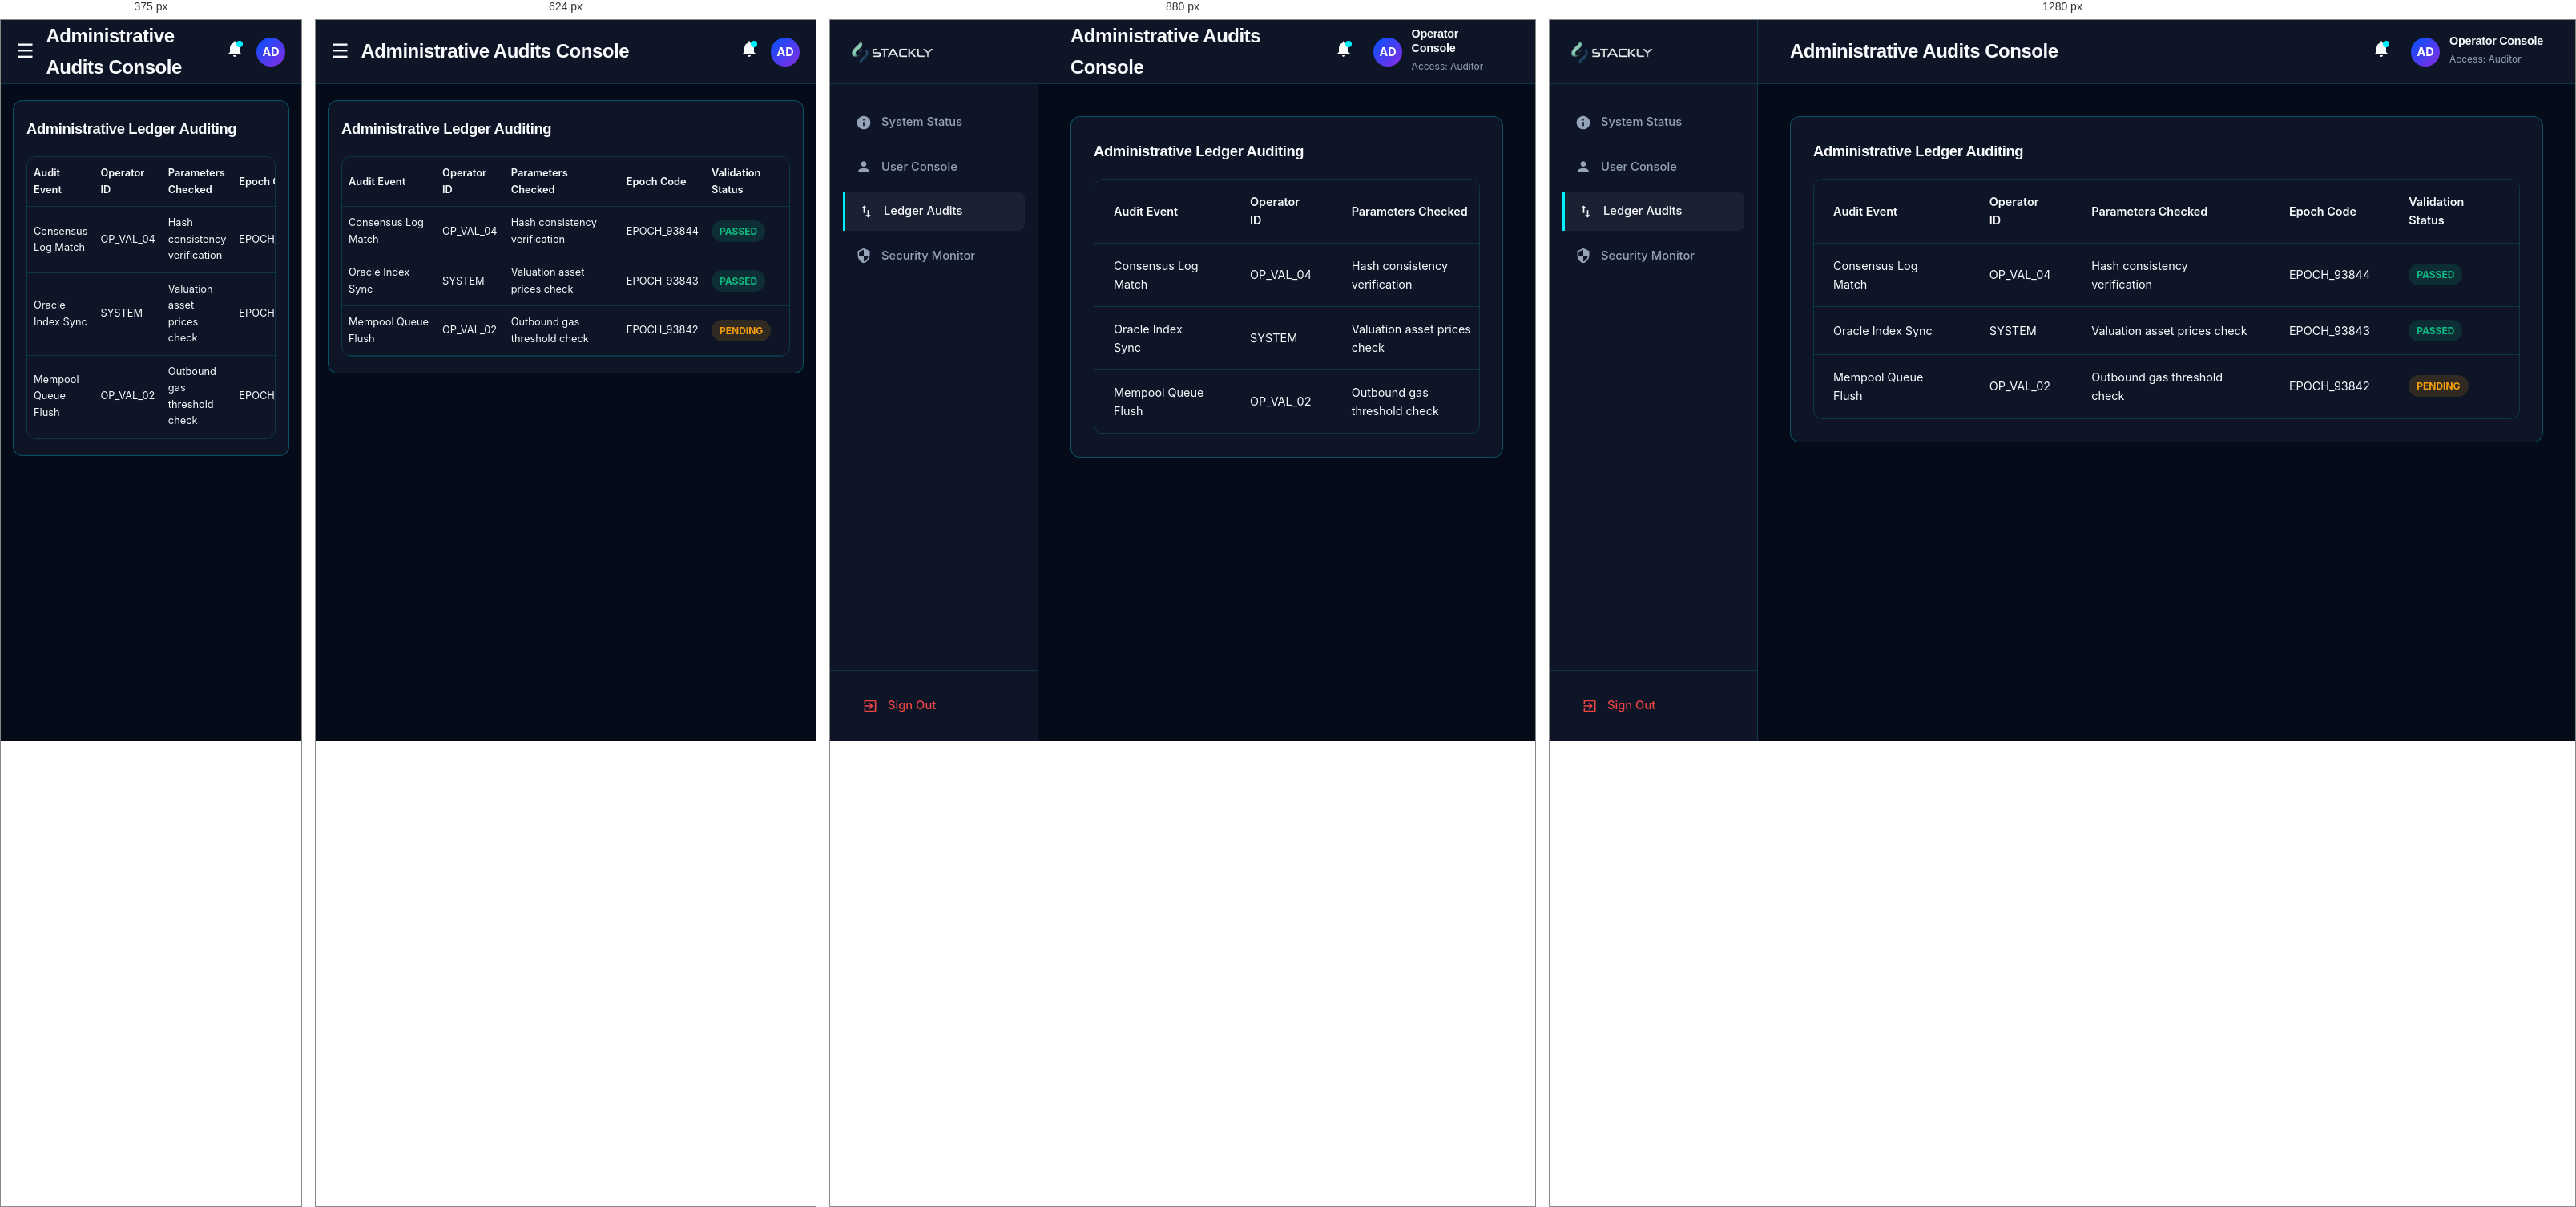
Rendered at 375 px, 624 px, 880 px and 1280 px, left to right.

<!-- file: admin-transactions.html -->
<!DOCTYPE html>
<html lang="en">
<head>
    <meta charset="UTF-8">
    <meta name="viewport" content="width=device-width, initial-scale=1.0">
    <title>Administrative Audits Console | Stackly Asset Management</title>
    <link rel="stylesheet" href="css/style.css?v=3.5">
</head>
<body class="section-dark">

    <div class="dashboard-container">
        <!-- Sidebar Navigation -->
        <aside class="dashboard-sidebar">
            <div class="sidebar-logo">
                <a href="admin-dashboard.html" class="logo">
                    <img src="assets/images/logo.webp" alt="Stackly Logo" style="height: 42px; width: auto; display: block;">
                </a>
            </div>
            
            <nav class="sidebar-menu">
                <a href="admin-dashboard.html" class="sidebar-item">
                    <svg viewBox="0 0 24 24"><path d="M12 2C6.48 2 2 6.48 2 12s4.47 10 10 10 10-4.48 10-10S17.52 2 12 2zm1 15h-2v-6h2v6zm0-8h-2V7h2v2z"/></svg>
                    <span>System Status</span>
                </a>
                <a href="admin-users.html" class="sidebar-item">
                    <svg viewBox="0 0 24 24"><path d="M12 12c2.21 0 4-1.79 4-4s-1.79-4-4-4-4 1.79-4 4 1.79 4 4 4zm0 2c-2.67 0-8 1.34-8 4v2h16v-2c0-2.66-5.33-4-8-4z"/></svg>
                    <span>User Console</span>
                </a>
                
                <a href="admin-transactions.html" class="sidebar-item active" >
                    <svg viewBox="0 0 24 24"><path d="M16 17.01V10h-2v7.01h-3L15 21l4-3.99h-3zM9 3L5 6.99h3V14h2V6.99h3L9 3z"/></svg>
                    <span>Ledger Audits</span>
                </a>
                <a href="admin-security.html" class="sidebar-item">
                    <svg viewBox="0 0 24 24"><path d="M12 1L3 5v6c0 5.55 3.84 10.74 9 12 5.16-1.26 9-6.45 9-12V5l-9-4zm0 10.99h7c-.53 4.12-3.28 7.79-7 8.94V12H5V6.3l7-3.11v8.8z"/></svg>
                    <span>Security Monitor</span>
                </a>
            </nav>

            <div class="sidebar-footer">
                <a href="login.html" class="sidebar-item" style="color: var(--status-failed-text);">
                    <svg viewBox="0 0 24 24"><path d="M10.09 15.59L11.5 17l5-5-5-5-1.41 1.41L12.67 11H3v2h9.67l-2.58 2.59zM19 3H5c-1.11 0-2 .9-2 2v4h2V5h14v14H5v-4h-2v4c0 1.1.89 2 2 2h14c1.1 0 2-.9 2-2V5c0-1.1-.9-2-2-2z"/></svg>
                    <span>Sign Out</span>
                </a>
            </div>
        </aside>

        <!-- Main Body -->
        <main class="dashboard-main">
            <header class="dashboard-header">
                <div class="db-header-left">
                    <span class="db-hamburger">&#9776;</span>
                    <h2 class="db-title\">Administrative Audits Console</h2>
                </div>

                <div class="db-header-right">
                    <div class="db-bell" onclick="location.href=\'404.html\'">
                        <svg viewBox="0 0 24 24" fill="currentColor"><path d="M12 22c1.1 0 2-.9 2-2h-4c0 1.1.89 2 2 2zm6-6v-5c0-3.07-1.64-5.64-4.5-6.32V4c0-.83-.67-1.5-1.5-1.5s-1.5.67-1.5 1.5v.68C7.63 5.36 6 7.92 6 11v5l-2 2v1h16v-1l-2-2z"/></svg>
                        <span class="db-bell-dot"></span>
                    </div>

                    <div class="db-profile" onclick="location.href='user-dashboard.html'">
                        <div class="profile-avatar">AD</div>
                        <div class="profile-info">
                            <h4>Operator Console</h4>
                            <span>Access: Auditor</span>
                        </div>
                    </div>
                </div>
            </header>

            <!-- Dashboard Content -->
            <div class="dashboard-content">
                <div class="db-card">
                    <h3 class="db-card-title" style="margin-bottom: 20px;">Administrative Ledger Auditing</h3>
                    
                    <div class="table-container">
                        <table class="tx-table" style="width: 100%;">
                            <thead>
                                <tr>
                                    <th>Audit Event</th>
                                    <th>Operator ID</th>
                                    <th>Parameters Checked</th>
                                    <th>Epoch Code</th>
                                    <th>Validation Status</th>
                                </tr>
                            </thead>
                            <tbody>
                                <tr>
                                    <td>Consensus Log Match</td>
                                    <td>OP_VAL_04</td>
                                    <td>Hash consistency verification</td>
                                    <td>EPOCH_93844</td>
                                    <td><span class="status-badge completed">PASSED</span></td>
                                </tr>
                                <tr>
                                    <td>Oracle Index Sync</td>
                                    <td>SYSTEM</td>
                                    <td>Valuation asset prices check</td>
                                    <td>EPOCH_93843</td>
                                    <td><span class="status-badge completed">PASSED</span></td>
                                </tr>
                                <tr>
                                    <td>Mempool Queue Flush</td>
                                    <td>OP_VAL_02</td>
                                    <td>Outbound gas threshold check</td>
                                    <td>EPOCH_93842</td>
                                    <td><span class="status-badge pending">PENDING</span></td>
                                </tr>
                            </tbody>
                        </table>
                    </div>
                </div>
            </div>
        </main>
    </div>

    <script src="js/script.js?v=3.5"></script>
    <div class="drawer-overlay"></div>
</body>
</html>


/* @media block from style.css */
@media (min-width: 992px) {
    .team-grid {
        grid-template-columns: repeat(3, 1fr) !important;
    }
}

/* @media block from style.css */
@media (max-width: 1024px) {
    .hero-grid {
        grid-template-columns: 1fr;
        text-align: center;
    }
    .hero-title {
        font-size: 2.8rem;
    }
    .hero-desc {
        margin-left: auto;
        margin-right: auto;
    }
    .hero-actions {
        justify-content: center;
    }
    .hero-stats {
        justify-content: center;
    }
    .portfolio-layout {
        grid-template-columns: 1fr;
    }
    .contact-layout {
        grid-template-columns: 1fr;
    }
    .footer-grid {
        grid-template-columns: 1fr repeat(2, 1fr);
    }
}

/* @media block from style.css */
@media (max-width: 768px) {
    .section-padding {
        padding: 60px 0 !important;
    }
    .hero {
        padding-top: calc(var(--header-height) + 35px) !important;
        padding-bottom: 60px !important;
        min-height: auto !important;
    }
    .hero-title {
        font-size: 2.2rem !important;
        line-height: 1.25 !important;
    }
    .hero-tagline {
        font-size: 0.78rem !important;
        padding: 5px 12px !important;
    }
    .hero-desc {
        font-size: 0.95rem !important;
        margin-bottom: 25px !important;
    }
    .hero-actions {
        flex-direction: column !important;
        width: 100% !important;
        gap: 10px !important;
        margin-bottom: 35px !important;
    }
    .hero-actions .btn {
        width: 100% !important;
        text-align: center !important;
    }
    .hero-stats {
        gap: 15px !important;
        width: 100% !important;
        justify-content: space-between !important;
    }
    .hero-stat-item h4 {
        font-size: 1.4rem !important;
    }
    .hero-stat-item p {
        font-size: 0.75rem !important;
    }
    .hero-floating-badge-1 {
        top: -10px !important;
        left: -5px !important;
        font-size: 0.72rem !important;
        padding: 5px 8px !important;
    }
    .hero-floating-badge-2 {
        bottom: -10px !important;
        right: -5px !important;
        font-size: 0.72rem !important;
        padding: 5px 8px !important;
    }
    .navbar-container {
        padding: 0 10px;
    }
    .nav-links {
        position: fixed;
        top: var(--header-height);
        left: 0;
        width: 100%;
        height: calc(100vh - var(--header-height));
        background: var(--bg-dark-secondary);
        flex-direction: column;
        align-items: center;
        padding-top: 60px;
        gap: 30px;
        transform: translateY(-100%);
        transition: var(--transition-normal);
        z-index: 999;
        border-top: 1px solid var(--border-dark);
        overflow-y: auto;
    }
    .nav-links.active {
        transform: translateY(0);
    }
    .nav-actions {
        display: none; /* Collapsed under mobile navigation */
    }
    .hamburger {
        display: flex;
    }
    .hamburger.active span:nth-child(1) {
        transform: translateY(8px) rotate(45deg);
    }
    .hamburger.active span:nth-child(2) {
        opacity: 0;
    }
    .hamburger.active span:nth-child(3) {
        transform: translateY(-8px) rotate(-45deg);
    }
    .timeline::after {
        left: 20px;
    }
    .timeline-item {
        width: 100%;
        padding-left: 45px;
        padding-right: 0;
        text-align: left !important;
    }
    .timeline-item:nth-child(even) {
        left: 0;
    }
    .timeline-dot {
        left: 10px !important;
        right: auto !important;
    }
    .timeline-content {
        max-width: 100%;
    }
    .portfolio-layout {
        grid-template-columns: 1fr !important;
        gap: 25px !important;
    }
    .portfolio-overview-card {
        padding: 24px 18px !important;
    }
    .p-total-val {
        font-size: 2.2rem !important;
    }
    .p-details-grid {
        grid-template-columns: repeat(3, 1fr) !important;
        gap: 8px !important;
        padding-bottom: 20px !important;
    }
    .p-detail-item span {
        font-size: 0.72rem !important;
    }
    .p-detail-item h4 {
        font-size: 0.95rem !important;
    }
    .donut-svg {
        width: 180px !important;
        height: 180px !important;
    }
    .donut-label-center h3 {
        font-size: 1.5rem !important;
    }
    .assets-grid, .resources-grid, .security-grid, .team-grid {
        grid-template-columns: 1fr !important;
        gap: 20px !important;
    }
    .asset-card, .resource-card, .security-card, .db-card {
        padding: 20px 16px !important;
    }
    .footer-grid {
        grid-template-columns: 1fr !important;
        gap: 30px !important;
    }
    .footer-bottom {
        flex-direction: column !important;
        text-align: center !important;
        gap: 15px !important;
    }
    .footer-legal-links {
        justify-content: center !important;
        gap: 12px !important;
    }
    /* Dashboard Responsive Sidebar Drawer */
    .dashboard-sidebar {
        transform: translateX(-100%);
        box-shadow: none;
    }
    .dashboard-sidebar.active {
        transform: translateX(0);
        box-shadow: 10px 0 30px rgba(0, 0, 0, 0.5);
    }
    .dashboard-main {
        margin-left: 0;
        width: 100%;
    }
    .dashboard-header {
        padding: 0 20px;
    }
    .db-hamburger {
        display: block;
    }
    .profile-info {
        display: none !important;
    }
    .db-title {
        font-size: 1.05rem !important;
        white-space: nowrap;
        overflow: hidden;
        text-overflow: ellipsis;
        max-width: 170px;
    }
    .db-header-right {
        gap: 15px !important;
    }
    .db-welcome-banner {
        padding: 18px 16px !important;
        flex-direction: column !important;
        align-items: flex-start !important;
        gap: 15px !important;
    }
    .db-welcome-banner > div:last-child {
        width: 100% !important;
        display: flex !important;
        flex-direction: column !important;
        gap: 8px !important;
    }
    .db-welcome-banner a {
        width: 100% !important;
        text-align: center !important;
    }
    .db-stats-grid {
        grid-template-columns: 1fr 1fr !important;
        gap: 15px !important;
    }
    .db-grid-row, .db-grid-row.watchlist-row {
        grid-template-columns: 1fr !important;
    }
    .tx-table {
        min-width: 100% !important;
    }
    .tx-table th, .tx-table td {
        padding: 10px 8px !important;
        font-size: 0.8rem !important;
    }
    .dashboard-content {
        padding: 20px 15px !important;
    }
}

/* @media block from style.css */
@media (max-width: 480px) {
    .p-details-grid {
        grid-template-columns: 1fr !important;
        gap: 12px !important;
    }
    .db-stats-grid {
        grid-template-columns: 1fr !important;
    }
    .auth-card {
        padding: 24px 16px;
    }
}

/* @media block from style.css */
@media (max-width: 768px) {
    .nav-actions {
        display: none !important;
    }
    .nav-links .drawer-actions {
        display: flex !important;
        flex-direction: column !important;
        width: 100% !important;
        gap: 10px !important;
        margin-top: 25px !important;
        margin-bottom: 10px !important;
    }
    .nav-links .drawer-actions .btn {
        width: 100% !important;
        text-align: center !important;
        padding: 10px 0 !important;
    }
}

/* @media block from style.css */
@media (max-width: 768px) {
    .nav-links {
        position: fixed !important;
        top: 0 !important;
        right: 0 !important;
        width: 300px !important;
        height: 100vh !important;
        background: var(--bg-dark-secondary) !important;
        flex-direction: column !important;
        align-items: flex-start !important;
        justify-content: flex-start !important;
        padding: 30px 24px !important;
        gap: 15px !important;
        transform: translateX(100%) !important;
        visibility: hidden !important;
        transition: transform var(--transition-normal), visibility var(--transition-normal) !important;
        z-index: 2000 !important;
        border-left: 1px solid var(--border-dark) !important;
        border-top: none !important;
        box-shadow: -5px 0 25px rgba(0,0,0,0.5);
        overflow-y: auto !important;
    }
    .nav-links.active {
        transform: translateX(0) !important;
        visibility: visible !important;
    }
    .nav-links .nav-link {
        font-size: 1.1rem;
        padding: 10px 15px !important;
        width: 100%;
        display: block;
        border-radius: 6px;
        transition: var(--transition-fast);
        border-bottom: none !important;
    }
    .nav-links .nav-link.active {
        border: 1px solid var(--accent-cyan) !important;
        color: var(--accent-cyan) !important;
        background: rgba(0, 240, 255, 0.05) !important;
    }
    .nav-links .mobile-only {
        display: flex !important;
    }
    .drawer-close {
        color: var(--accent-cyan);
        font-size: 1.8rem;
        cursor: pointer;
        border: none;
        background: none;
        line-height: 1;
        transition: var(--transition-fast);
    }
    .drawer-close:hover {
        transform: rotate(90deg);
        color: #ff007f;
    }
}

/* @media block from style.css */
@media (max-width: 992px) {
    .footer-grid {
        grid-template-columns: 1.2fr 1fr 1fr;
        gap: 30px;
    }
}

/* @media block from style.css */
@media (max-width: 768px) {
    .footer-grid {
        grid-template-columns: 1fr !important;
        gap: 25px;
    }
}